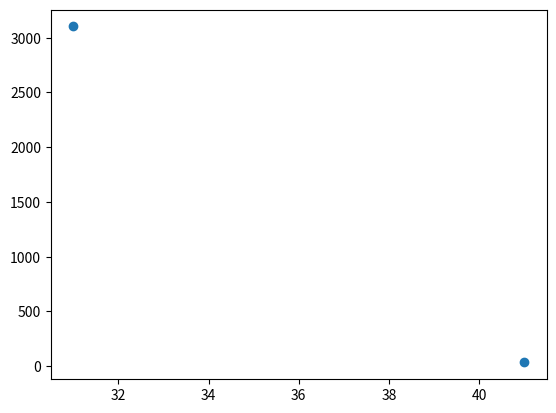

Python code for this plot:
import pandas as pd
df = pd.DataFrame({"x" : [40,234,452,1000 ],
                   "y": [31,41,411,3300],
                   "preds": [3103,34,1,3410]} )

df_nopred = pd.DataFrame({"x" : [40,234,452,1000 ],
                   "y": [31,41,411,3300],
                   } )
# print(df.iloc[:,-1])
# print(df.columns[:-1])


class Scaler:
    def __init__(self, features=[]):
        # if features is an empty array, (pandas df also compatible)
        # than all features going to be normalized
        self.features = features
        # this boolean insures to only apply the normalization/denormalization
        # of the instance and do not begin with a fresh start when either method is called.
        # used: when applying to OwnPred_x the same x_train feature-scales.
        self.already_constructed = False

    def normalize(self, dict_df, label_feature_name="y", prediction_feature_name="preds", to_dict=False):

        df = pd.DataFrame(dict_df)
        result = df.copy()
        self.prediction_feature_name = prediction_feature_name
        self.to_dict = to_dict
        if not len(self.features):
            loop_container = df.columns
        else: loop_container = self.features

        if not self.already_constructed:
            self.feature_all_max, self.feature_all_min = {}, {}

        # if already constructed, apply the given feautre_all_max/min for normalization

        for feature_name in loop_container:
            if self.already_constructed:
                max_value = self.feature_all_max[feature_name]
                min_value = self.feature_all_min[feature_name]
            else:
                max_value = df[feature_name].max()
                min_value = df[feature_name].min()

            # Todo give other methods as well, for handling outlying
            result[feature_name] = (df[feature_name] - min_value) / (max_value - min_value)
            # if feature_name == label: create an additional one for preds.
            if feature_name == label_feature_name:
                self.feature_all_min[self.prediction_feature_name] = min_value
                self.feature_all_max[self.prediction_feature_name] = max_value
            self.feature_all_min[feature_name] = min_value
            self.feature_all_max[feature_name] = max_value
        self.already_constructed = True
        if self.to_dict:
            dict_to_return = {}
            for col in result.columns:
                dict_to_return[col] = result[col].values.tolist()
            return dict_to_return
        else:
            return result

    def denormalize(self, dict_df, is_preds_normalized=True):
        df = pd.DataFrame(dict_df)
        original = df.copy()
        # print("denormalizing dataframe: ", original)
        if not len(self.features):
            loop_container = df.columns
        else: loop_container = self.features
        if is_preds_normalized:
            loop_container = [self.prediction_feature_name]
        for feature_name in loop_container:
            # check if feature was normalized in the first place
            if feature_name in self.feature_all_max:
                max_value = self.feature_all_max[feature_name]
                min_value = self.feature_all_min[feature_name]
                original[feature_name] = (original[feature_name] * (max_value - min_value) + min_value)
        if self.to_dict:
            dict_to_return = {}
            for col in original.columns:
                dict_to_return[col] = original[col].values.tolist()
            return dict_to_return
        else:
            return original

if __name__ == "__main__":
    scale = Scaler(df_nopred.columns[::])
    a = scale.normalize(df_nopred)
    a["preds"] = [0.9099442651804048, 0.009680258140217073, 0.0, 1.1]
    b = scale.denormalize(a, is_preds_normalized=False)
    print("normalizing", a)
    print("denormalizing", b)

    print(df.iloc[:2, 1])
    from matplotlib import pyplot as plt
    plt.scatter(df.iloc[:2, 1], df.iloc[:2, 2])
    plt.show()